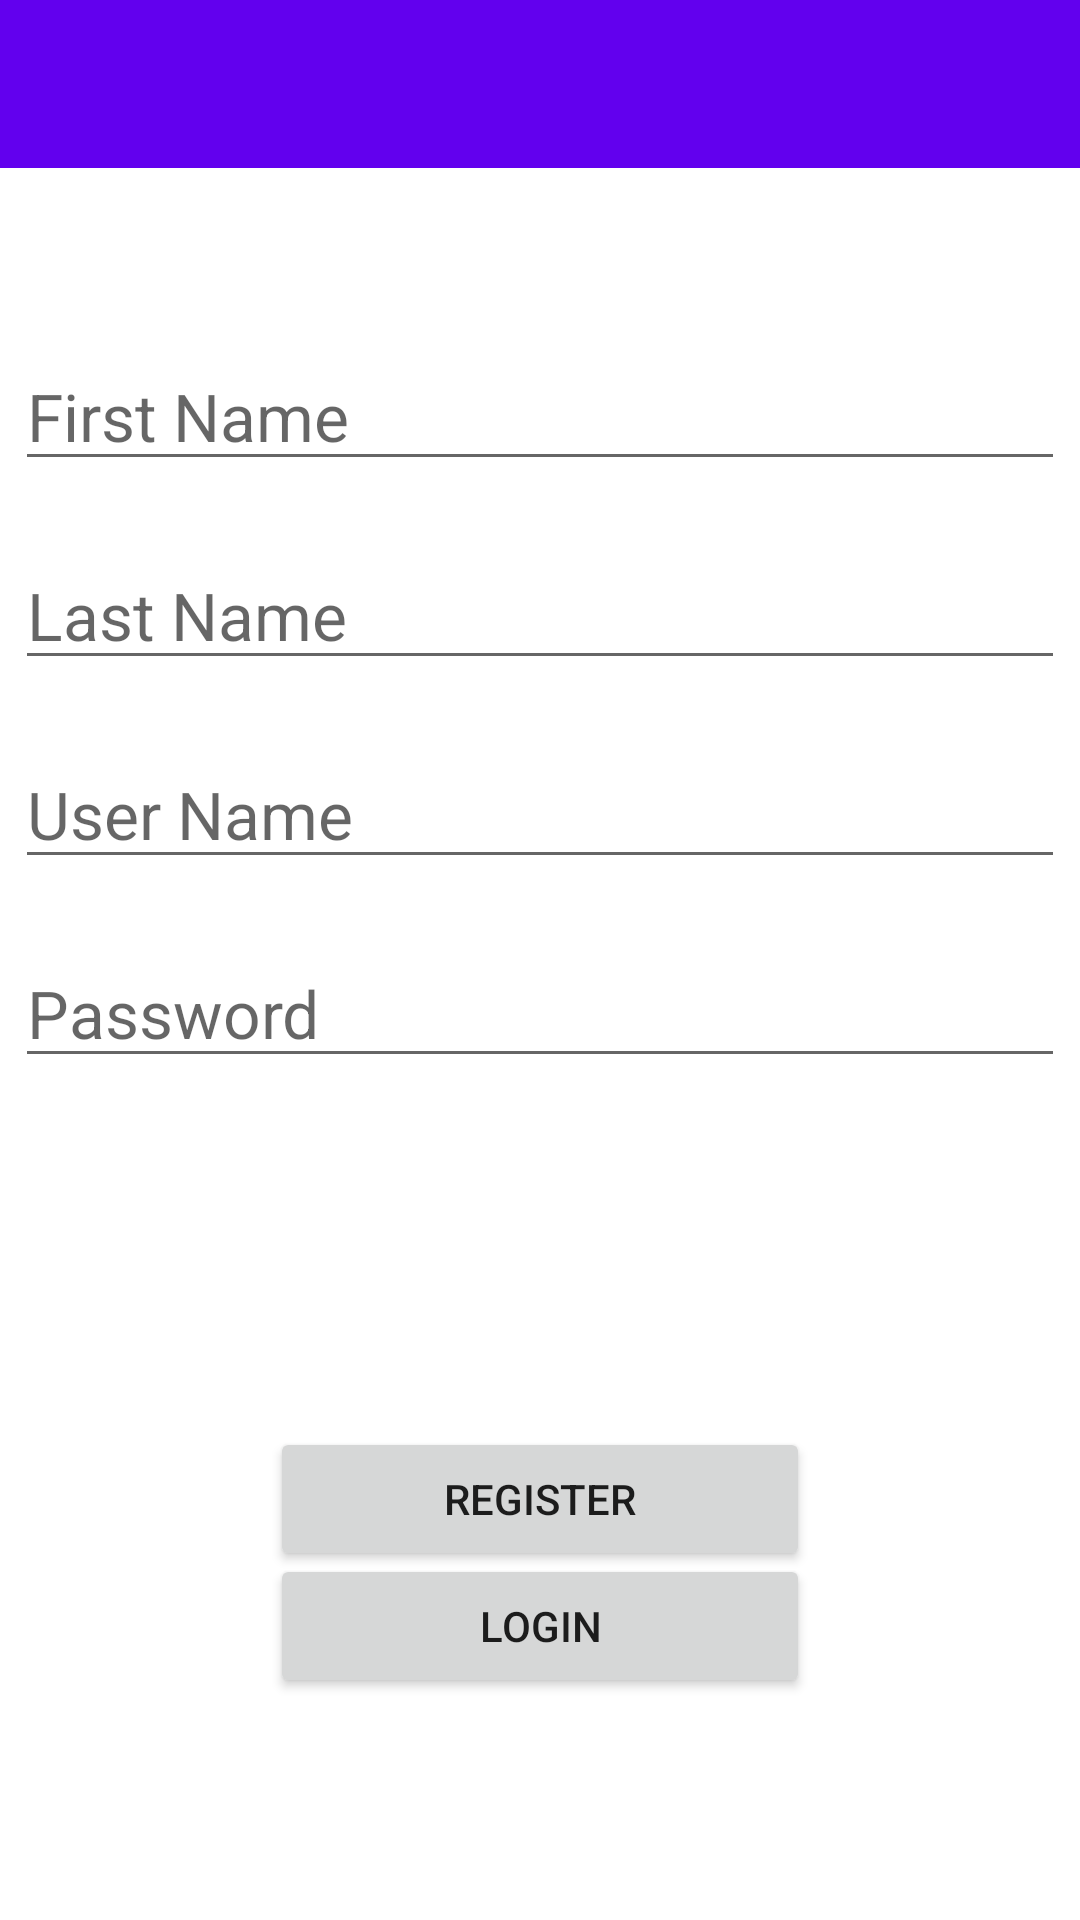

Layout XML and referenced resources for this Android screen:
<!-- AndroidManifest.xml: application theme Theme.Log_in -->
<!-- res/layout/activity_register.xml -->
<?xml version="1.0" encoding="utf-8"?>
<androidx.constraintlayout.widget.ConstraintLayout xmlns:android="http://schemas.android.com/apk/res/android"
    xmlns:app="http://schemas.android.com/apk/res-auto"
    xmlns:tools="http://schemas.android.com/tools"
    android:layout_width="match_parent"
    android:layout_height="match_parent"
    tools:context=".Register"
    >
  <androidx.appcompat.widget.Toolbar
      android:id="@+id/toolbar"
      android:layout_width="match_parent"
      android:layout_height="?actionBarSize"
      app:titleTextColor="#fff"
      android:background="@color/purple_500"
      app:layout_constraintTop_toTopOf="parent"
      app:layout_constraintStart_toStartOf="parent"
      app:layout_constraintEnd_toEndOf="parent"
      />
  <EditText
      android:id="@+id/firstName"
      android:layout_width="350dp"
      android:layout_height="wrap_content"
      android:layout_marginTop="58dp"
      android:hint="@string/first_name"
      android:textSize="22sp"
      app:layout_constraintEnd_toEndOf="parent"
      app:layout_constraintStart_toStartOf="parent"
      app:layout_constraintTop_toBottomOf="@+id/toolbar"
      android:autofillHints="string/autofill"
      android:inputType="text"
      />
  <EditText
      android:id="@+id/lastName"
      android:layout_width="350dp"
      android:layout_marginTop="20dp"
      android:layout_height="wrap_content"
      android:autofillHints="string/autofill"
      android:hint="@string/last_name"
      android:textSize="22sp"
      app:layout_constraintEnd_toEndOf="parent"
      app:layout_constraintStart_toStartOf="parent"
      app:layout_constraintBottom_toTopOf="@+id/Uname"
      app:layout_constraintTop_toBottomOf="@+id/firstName"
      android:inputType="text"
      />

  <EditText
      android:id="@+id/Uname"
      android:layout_width="350dp"
      android:layout_height="wrap_content"
      android:autofillHints=""
      android:layout_marginTop="20dp"
      android:hint="@string/user_name"
      android:textSize="22sp"
      app:layout_constraintEnd_toEndOf="parent"
      app:layout_constraintStart_toStartOf="parent"
      app:layout_constraintTop_toBottomOf="@+id/lastName"
      android:inputType="text"
      />
  <EditText
      android:id="@+id/pass_"
      android:layout_width="350dp"
      android:layout_height="wrap_content"
      android:autofillHints=""
      android:hint="@string/password"
      android:inputType="textPassword"
      android:layout_marginTop="20dp"
      android:textSize="22sp"
      app:layout_constraintEnd_toEndOf="parent"
      app:layout_constraintStart_toStartOf="parent"
      app:layout_constraintTop_toBottomOf="@+id/Uname"
      />
  <Button
      android:id="@+id/reg_"
      android:layout_width="180dp"
      android:layout_height="wrap_content"
      android:text="@string/register"
      app:layout_constraintBottom_toBottomOf="parent"
      app:layout_constraintEnd_toEndOf="parent"
      app:layout_constraintStart_toStartOf="parent"
      app:layout_constraintTop_toBottomOf="@+id/pass_"
      />

  <Button
      android:id="@+id/Reg_login"
      android:layout_width="180dp"
      android:layout_height="wrap_content"
      app:layout_constraintBottom_toBottomOf="parent"
      app:layout_constraintEnd_toEndOf="parent"
      android:text="@string/login"
      app:layout_constraintStart_toStartOf="parent"
      app:layout_constraintTop_toBottomOf="@+id/reg_"
      android:layout_marginBottom="80dp"
      />
</androidx.constraintlayout.widget.ConstraintLayout>
<!-- resources referenced by this layout -->
<resources>
  <string name="first_name">First Name</string>
  <string name="last_name">Last Name</string>
  <string name="login">LOGIN</string>
  <string name="password">Password</string>
  <string name="register">REGISTER</string>
  <string name="user_name">User Name</string>
  <style name="Theme.Log_in" parent="Theme.MaterialComponents.DayNight.NoActionBar">
      
      <item name="colorPrimary">@color/purple_500</item>
      <item name="colorPrimaryVariant">@color/purple_700</item>
      <item name="colorOnPrimary">@color/white</item>
      
      <item name="colorSecondary">@color/teal_200</item>
      <item name="colorSecondaryVariant">@color/teal_700</item>
      <item name="colorOnSecondary">@color/black</item>
      
      <item name="android:statusBarColor" tools:targetApi="l">?attr/colorPrimaryVariant</item>
      
    </style>
  <!-- not gathered from this repository: default colours our renderer supplied (Android Studio template values) -->
  <color name="purple_500">#FF6200EE</color>
  <color name="purple_700">#FF3700B3</color>
  <color name="teal_200">#FF03DAC5</color>
  <color name="teal_700">#FF018786</color>
  <color name="black">#FF000000</color>
  <color name="white">#FFFFFFFF</color>
</resources>
